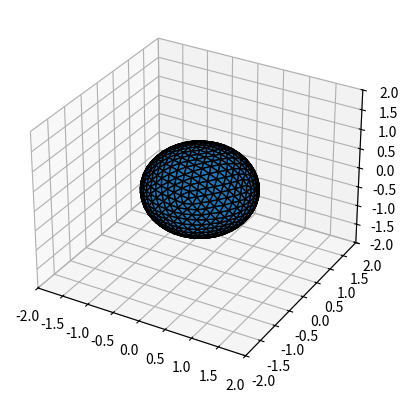

The matplotlib source for this figure:
import numpy as np
import sys
import matplotlib.pyplot as plt
from mpl_toolkits.mplot3d import Axes3D
from mpl_toolkits.mplot3d.art3d import Poly3DCollection

class GeodesicDome:
    """
    Geodesic Dome of Nv vertices and Nf faces.

    self.v: (Nv, 3) array. list of vertices.
    self.f: (Nf, 3) array. list of vertex indices to define faces.
    """
    def __init__(self):
        ## vertices ##
        p = (1 + np.sqrt(5)) / 2
        a = np.sqrt((3 + 4 * p) / 5) / 2
        b = np.sqrt(p / np.sqrt(5))
        c = np.sqrt(3 / 4 - a ** 2)
        d = np.sqrt(3 / 4 - (b - a)** 2)
        # icosahedron in (r, theta, z) == cylindrical coordinates
        self.v = np.array([
            [0, 0, (c + d / 2)],
            [b, 2*0*np.pi / 5, d / 2],
            [b, 2*1*np.pi / 5, d / 2],
            [b, 2*2*np.pi / 5, d / 2],
            [b, 2*3*np.pi / 5, d / 2],
            [b, 2*4*np.pi / 5, d / 2],
            [b, (2*0+1)*np.pi / 5, - d / 2],
            [b, (2*1+1)*np.pi / 5, - d / 2],
            [b, (2*2+1)*np.pi / 5, - d / 2],
            [b, (2*3+1)*np.pi / 5, - d / 2],
            [b, (2*4+1)*np.pi / 5, - d / 2],
            [0, 0, -(c + d / 2)],
        ])
        # icosahedron in (x, y, z) == Cartesian coordinates
        self.v = np.vstack([
            self.v[:, 0]*np.cos(self.v[:, 1]),
            self.v[:, 0]*np.sin(self.v[:, 1]),
            self.v[:, 2]
        ]).T
        # normalize the radius
        self.v *= (1 / self.v[0, 2])

        # fix super small values to zero
        self.tol = 1e-15
        self.v[np.abs(self.v) < self.tol] = 0

        ## faces ##
        self.f = np.array([
            [2, 0, 1],
            [3, 0, 2],
            [4, 0, 3],
            [5, 0, 4],
            [1, 0, 5],
            [2, 1, 6],
            [7, 2, 6],
            [3, 2, 7],
            [8, 3, 7],
            [4, 3, 8],
            [9, 4, 8],
            [5, 4, 9],
            [10, 5, 9],
            [6, 1, 10],
            [1, 5, 10],
            [6, 11, 7],
            [7, 11, 8],
            [8, 11, 9],
            [9, 11, 10],
            [10, 11, 6],
        ])

    def plot3D(self):
        fig = plt.figure()
        ax = fig.add_subplot(111, projection='3d')

        # Create a list of 3D vertex arrays for each face
        faces = [self.v[face] for face in self.f]

        # Create the 3D polygon collection
        tri = Poly3DCollection(faces, edgecolor='k')

        # Add the collection to the 3D plot
        ax.add_collection3d(tri)

        # Set the axis limits
        ax.set_xlim(-2, 2)
        ax.set_ylim(-2, 2)
        ax.set_zlim(-2, 2)

        # Show the result
        plt.show()

    def tessellate(self, iter=1):
        def newvert(v0, v1):
            v = v0 + v1
            v /= np.linalg.norm(v)
            return v

        for _ in range(iter):
            f = self.f
            v = self.v
            v2 = []
            vv2v = {}
            vid = len(v)
            for tri in self.f:
                for i, j in zip([0, 1, 2], [1, 2, 0]):
                    if tri[i] < tri[j]:
                        vv2v[tri[i], tri[j]] = vv2v[tri[j], tri[i]] = vid
                        vid += 1
                        v2.append(newvert(v[tri[i]], v[tri[j]]))
            v = np.vstack([v, np.array(v2)])

            f2 = []
            for tri in self.f:
                f2.append([tri[0], vv2v[tri[0], tri[1]], vv2v[tri[2], tri[0]]])
                f2.append([tri[1], vv2v[tri[1], tri[2]], vv2v[tri[0], tri[1]]])
                f2.append([tri[2], vv2v[tri[2], tri[0]], vv2v[tri[1], tri[2]]])
                f2.append([vv2v[tri[0], tri[1]], vv2v[tri[1], tri[2]], vv2v[tri[2], tri[0]]])

            self.v = v
            self.f = np.array(f2)

        self.v[np.abs(self.v) < self.tol] = 0
        return self

    def face_normal(self):
        """
        This function is not needed in most cases, since the vertex position is identical to its normal.
        """
        tri = self.v[self.f]
        n = np.cross(tri[:, 1,:] - tri[:, 0,:], tri[:, 2,:] - tri[:, 0,:])
        n /= np.linalg.norm(n, axis=0)
        return n

    def save_as_ply(self, filename):
        with open(filename, 'w') as fp:
            fp.write('ply\n')
            fp.write('format ascii 1.0\n')
            fp.write(f'element vertex {len(self.v)}\n')
            fp.write('property float x\n')
            fp.write('property float y\n')
            fp.write('property float z\n')
            fp.write(f'element face {len(self.f)}\n')
            fp.write('property list uchar int vertex_indices\n')
            fp.write('end_header\n')
            np.savetxt(fp, self.v)
            f2 = np.hstack([(np.ones(len(self.f), dtype=np.int32) * 3).reshape((-1, 1)), self.f])
            np.savetxt(fp, f2, fmt='%d')

# Icosahedron
g = GeodesicDome()

# Subdivide N times
g.tessellate(3)

# Check the number of vertices / faces
print(f'num of vertices = {len(g.v)}, num of faces = {len(g.f)}')

# Save as PLY
g.save_as_ply('a.ply')

# 3D plot
g.plot3D()
